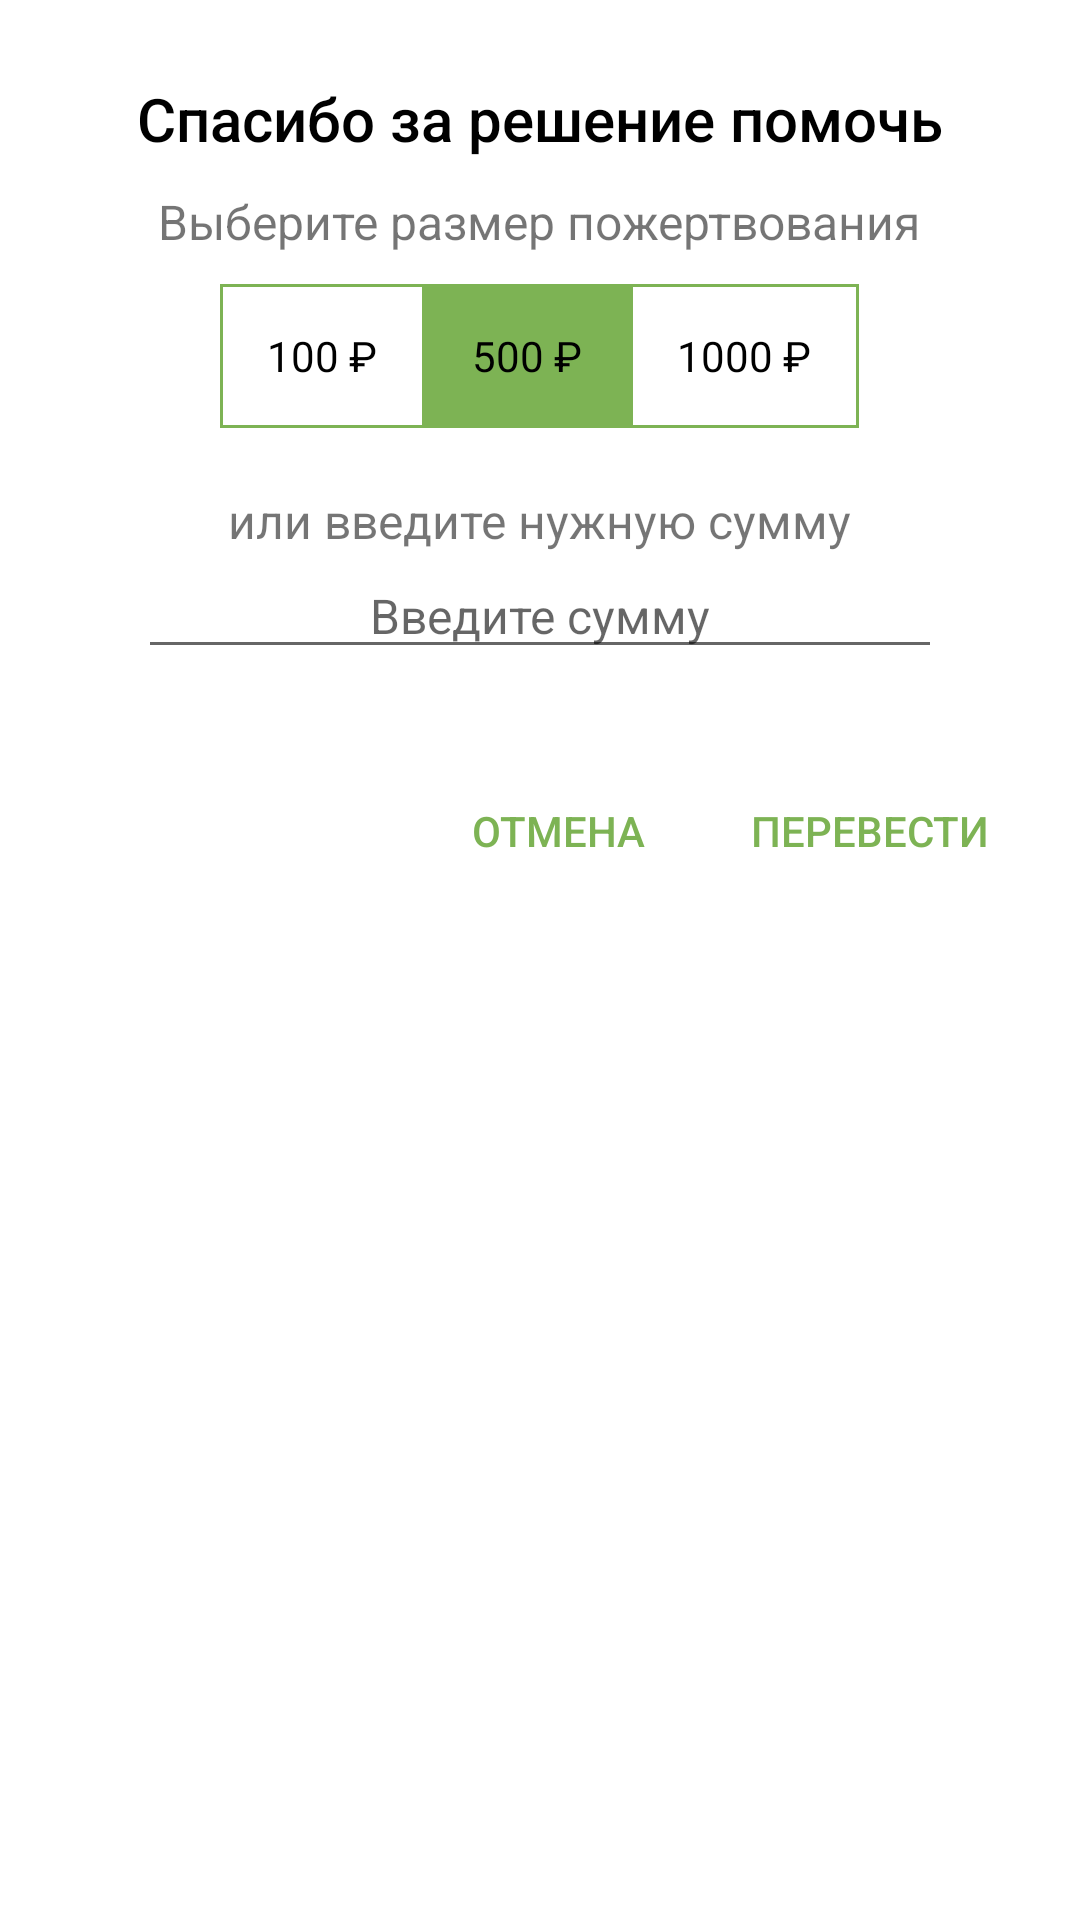

The Android layout XML behind this screen, and the referenced resources:
<!-- AndroidManifest.xml: application theme Theme.SimbirSoft -->
<!-- res/layout/help_with_money.xml -->
<?xml version="1.0" encoding="utf-8"?>
<LinearLayout xmlns:android="http://schemas.android.com/apk/res/android"
    xmlns:tools="http://schemas.android.com/tools"
    android:layout_width="wrap_content"
    android:layout_height="wrap_content"
    android:orientation="vertical"
    android:padding="26dp">

    <TextView
        android:layout_width="wrap_content"
        android:layout_height="wrap_content"
        android:layout_gravity="center"
        android:fontFamily="sans-serif-medium"
        android:text="@string/thanks"
        android:textColor="@android:color/black"
        android:textSize="20sp" />

    <TextView
        android:layout_width="wrap_content"
        android:layout_height="wrap_content"
        android:layout_gravity="center"
        android:layout_margin="10dp"
        android:text="@string/select_donation_amount"
        android:textColor="@color/black54"
        android:textSize="16sp" />

    <RadioGroup
        android:layout_width="wrap_content"
        android:layout_height="wrap_content"
        android:layout_gravity="center"
        android:orientation="horizontal">
        <RadioButton
            android:id="@+id/oneHundred"
            android:layout_width="wrap_content"
            android:layout_height="wrap_content"
            android:background="@drawable/money_radio_button"
            android:button="@android:color/transparent"
            android:gravity="center"
            android:paddingHorizontal="16dp"
            android:text="@string/_100"
            android:textColor="@color/radio_money_selector" />

        <RadioButton
            android:id="@+id/fiveHundred"
            android:layout_width="wrap_content"
            android:layout_height="wrap_content"
            android:background="@drawable/money_radio_button"
            android:button="@android:color/transparent"
            android:checked="true"
            android:gravity="center"
            android:paddingHorizontal="16dp"
            android:text="@string/_500"
            android:textColor="@color/radio_money_selector" />

        <RadioButton
            android:id="@+id/oneThousand"
            android:layout_width="wrap_content"
            android:layout_height="wrap_content"
            android:background="@drawable/money_radio_button"
            android:button="@android:color/transparent"
            android:gravity="center"
            android:paddingHorizontal="16dp"
            android:text="@string/_1000"
            android:textColor="@color/radio_money_selector" />
    </RadioGroup>

    <TextView
        android:layout_width="wrap_content"
        android:layout_height="wrap_content"
        android:layout_gravity="center"
        android:layout_marginTop="20dp"
        android:text="@string/or_write_your_sum"
        android:textColor="@color/black54"
        android:textSize="16sp" />

    <EditText
        android:id="@+id/writeSum"
        android:layout_width="match_parent"
        android:layout_height="wrap_content"
        android:layout_gravity="center"
        android:layout_marginHorizontal="20dp"
        android:hint="@string/write_sum"
        android:importantForAutofill="no"
        android:inputType="numberSigned"
        android:textAlignment="center"
        android:textColor="@color/black38"
        android:textSize="16sp" />

    <LinearLayout
        android:layout_width="wrap_content"
        android:layout_height="wrap_content"
        android:layout_gravity="end"
        android:layout_marginTop="30dp">

        <Button
            android:id="@+id/cancel_button"
            android:layout_width="wrap_content"
            android:layout_height="wrap_content"
            android:background="@android:color/transparent"
            android:text="@string/cancel"
            android:textColor="@color/colorPrimary"
            tools:ignore="ButtonStyle" />

        <Button
            android:id="@+id/dismiss_button"
            android:layout_width="wrap_content"
            android:layout_height="wrap_content"
            android:layout_marginStart="16dp"
            android:background="@android:color/transparent"
            android:text="@string/dismiss"
            android:textColor="@color/colorPrimary"
            tools:ignore="ButtonStyle" />
    </LinearLayout>
</LinearLayout>
<!-- resources referenced by this layout -->
<resources>
  <color name="black38">#61000000</color>
  <color name="black54">#8a000000</color>
  <color name="colorPrimary">#7db354</color>
  <!-- drawable money_radio_button (drawable) -->
  <?xml version="1.0" encoding="utf-8"?>
  <selector xmlns:android="http://schemas.android.com/apk/res/android">
      <item android:state_pressed="true" android:state_checked="true">
          <shape android:shape="rectangle">
              <solid android:color="@color/white" />
              <stroke android:width="1dp" android:color="@color/colorPrimary" />
          </shape>
      </item>
      <item android:state_pressed="true">
          <shape android:shape="rectangle">
              <solid android:color="@color/colorPrimary" />
              <stroke
                  android:width="1dp"
                  android:color="@color/colorPrimary" />
          </shape>
      </item>
      <item android:state_checked="true">
          <shape android:shape="rectangle">
              <solid android:color="@color/colorPrimary" />
              <stroke
                  android:width="1dp"
                  android:color="@color/colorPrimary" />
          </shape>
      </item>
      <item>
          <shape android:shape="rectangle">
              <solid android:color="@color/white" />
              <stroke
                  android:width="1dp"
                  android:color="@color/colorPrimary" />
          </shape>
      </item>
  </selector>
  <string name="_100">100 ₽</string>
  <string name="_1000">1000 ₽</string>
  <string name="_500">500 ₽</string>
  <string name="cancel">ОТМЕНА</string>
  <string name="dismiss">ПЕРЕВЕСТИ</string>
  <string name="or_write_your_sum">или введите нужную сумму</string>
  <string name="select_donation_amount">Выберите размер пожертвования</string>
  <string name="thanks">Спасибо за решение помочь</string>
  <string name="write_sum">Введите сумму</string>
  <style name="Theme.SimbirSoft" parent="Theme.MaterialComponents.Light.NoActionBar">
          <item name="colorPrimary">@color/colorPrimary</item>
          <item name="colorPrimaryDark">@color/colorPrimaryGreen</item>
          <item name="colorAccent">@color/colorAccent</item>
  
          <item name="colorControlActivated">@color/colorPrimaryGreen</item>
          <item name="textAllCaps">false</item>
      </style>
  <color name="white">#FFFFFFFF</color>
  <color name="colorPrimaryGreen">#66a636</color>
  <color name="colorAccent">#fe7460</color>
</resources>
